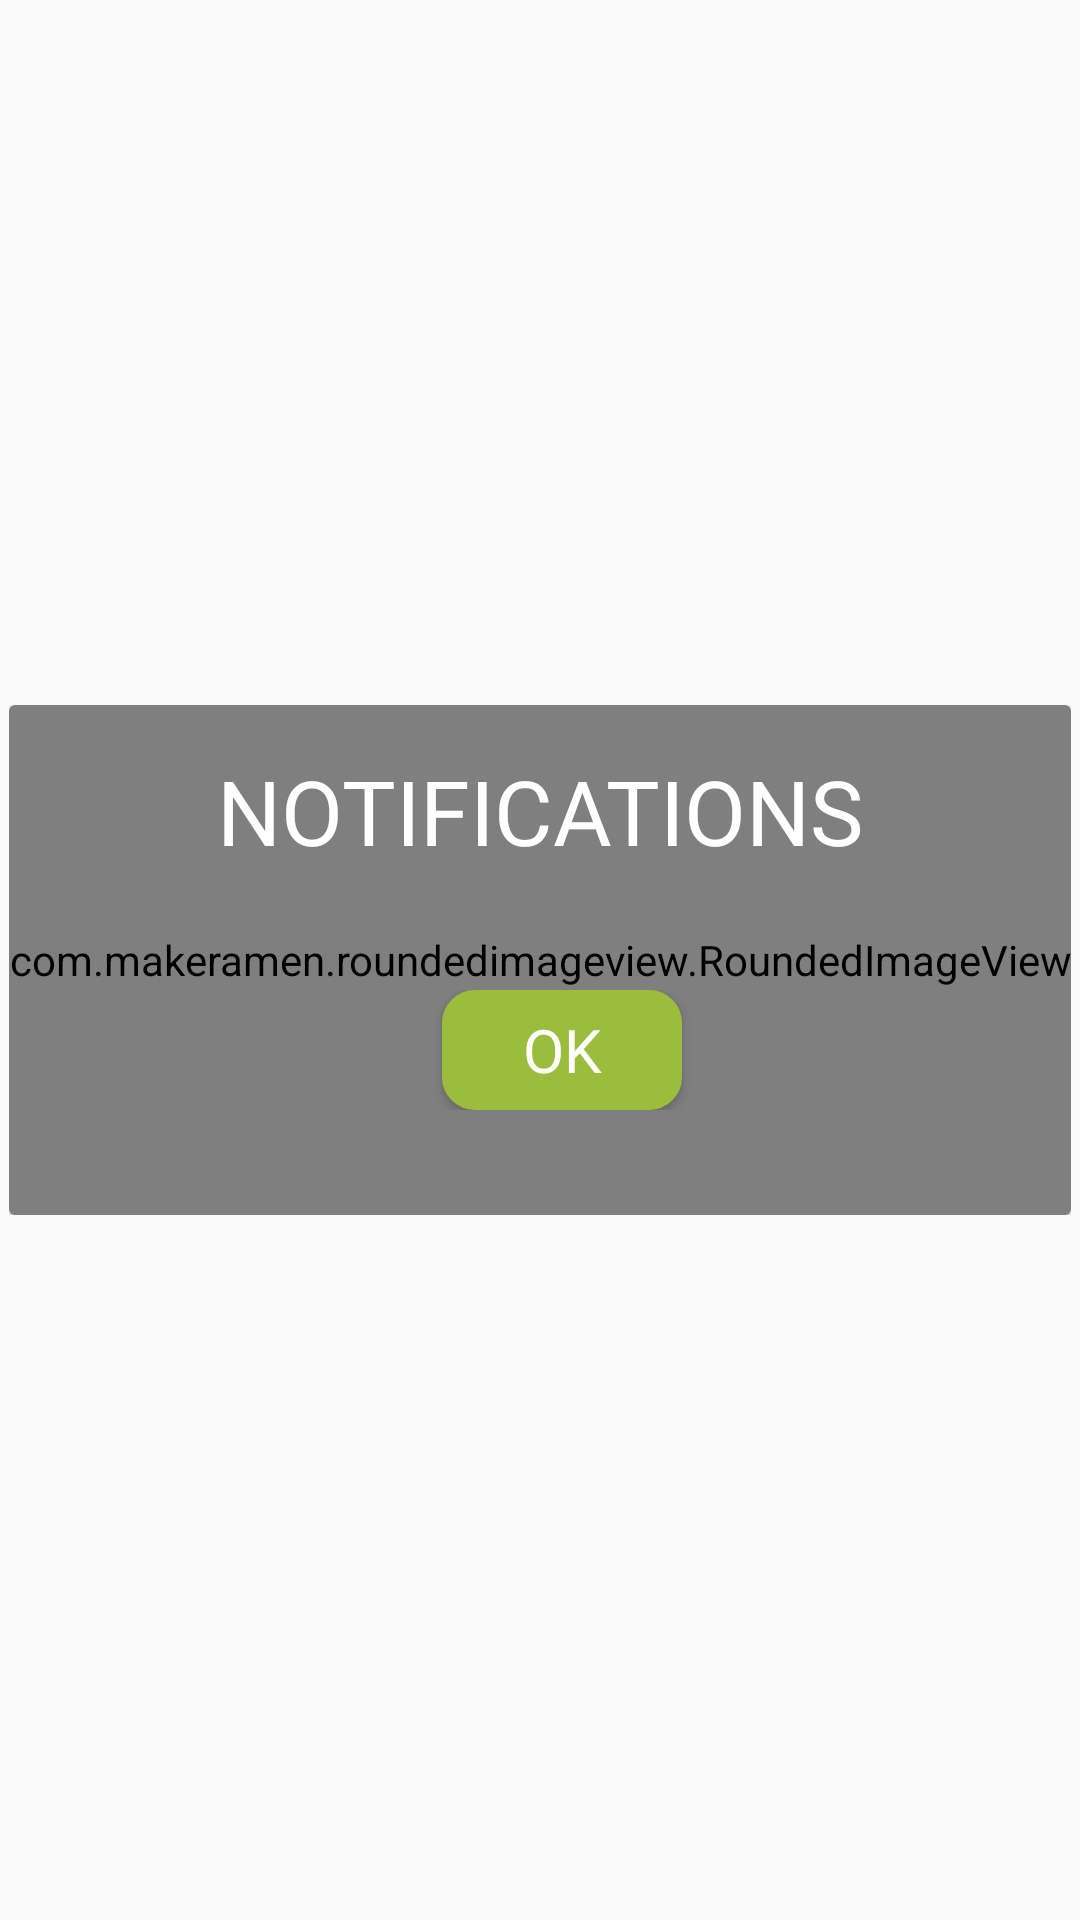

Layout XML and referenced resources for this Android screen:
<!-- AndroidManifest.xml: application theme AppTheme.NoActionBar -->
<!-- res/layout/notification_pop_up.xml -->
<?xml version="1.0" encoding="utf-8"?>
<LinearLayout xmlns:android="http://schemas.android.com/apk/res/android"
    xmlns:tools="http://schemas.android.com/tools"
    android:layout_width="wrap_content"
    android:layout_height="wrap_content"
    xmlns:app="http://schemas.android.com/apk/res-auto"
    android:layout_gravity="center"
    android:gravity="center"
    android:background="@android:color/transparent"
    tools:ignore="MissingDefaultResource">
    <LinearLayout
        android:layout_width="wrap_content"
        android:layout_height="wrap_content"
        android:layout_gravity="center"
        android:gravity="center"
        android:background="@android:color/transparent"
        android:orientation="vertical">
        <FrameLayout
            android:layout_width="wrap_content"
            android:layout_gravity="center"
            android:background="@android:color/transparent"
            android:layout_height="wrap_content">
            <LinearLayout
                android:layout_width="match_parent"
                android:layout_height="wrap_content">
                <androidx.cardview.widget.CardView
                    android:layout_width="match_parent"
                    android:layout_gravity="center"
                    app:cardBackgroundColor="@android:color/transparent"
                    android:layout_height="wrap_content">
                    <FrameLayout
                        android:layout_width="match_parent"
                        android:layout_height="wrap_content">

                        <LinearLayout
                            android:layout_width="match_parent"
                            android:orientation="vertical"
                            android:background="@android:color/transparent"
                            android:layout_height="wrap_content">
                            <FrameLayout
                                android:layout_width="match_parent"
                                android:background="@android:color/transparent"
                                android:layout_height="wrap_content">

                                <LinearLayout
                                    android:layout_width="match_parent"
                                    android:background="@android:color/transparent"
                                    android:layout_height="match_parent">
                                    <com.makeramen.roundedimageview.RoundedImageView
                                        android:layout_width="match_parent"
                                        android:layout_height="match_parent"
                                        app:riv_mutate_background="true"
                                        android:src="@drawable/logout_ng_three"
                                        android:scaleType="center"
                                        app:riv_corner_radius="10dip"
                                        app:riv_border_width="2dip"
                                        app:riv_oval="false"
                                        app:riv_border_color="#FFD62C"
                                        />
                                </LinearLayout>
                                <LinearLayout
                                    android:layout_width="match_parent"
                                    android:layout_height="wrap_content"
                                    android:background="@android:color/transparent"
                                    android:orientation="vertical">
                                    <Button
                                        android:layout_width="match_parent"
                                        android:layout_height="wrap_content"
                                        android:textAlignment="center"
                                        android:layout_marginTop="5dp"
                                        style="@style/Widget.AppCompat.Button.Borderless"
                                        android:textColor="@color/white"
                                        android:text="Notifications"
                                        android:gravity="center"
                                        android:layout_marginHorizontal="10dp"
                                        android:fontFamily="@font/reglisse_fill"
                                        android:textSize="30sp"
                                        />
                                    <TextView
                                        android:layout_width="match_parent"
                                        android:layout_height="wrap_content"
                                        android:textSize="@dimen/text_16"
                                        android:id="@+id/notification_desc"
                                        android:layout_marginHorizontal="10dp"
                                        android:textColor="@color/white"
                                        android:text=""
                                        android:gravity="center"
                                        android:fontFamily="@font/reglisse_fill"/>

                                    <LinearLayout
                                        android:layout_width="match_parent"
                                        android:layout_height="@dimen/width_40dp"
                                        android:layout_marginBottom="30dp"
                                        android:layout_marginTop="@dimen/margin_8dp"
                                        android:gravity="center"
                                        android:orientation="horizontal">
                                        <Button
                                            android:layout_width="@dimen/width_80dp"
                                            android:layout_height="match_parent"
                                            android:text="OK"
                                            android:id="@+id/go_to_notification"
                                            android:textColor="@color/white"
                                            android:fontFamily="@font/reglisse_fill"
                                            android:textSize="@dimen/text_size_20"
                                            android:background="@drawable/ic_dark_green"
                                            android:layout_marginLeft="@dimen/margin_15"/>

                                    </LinearLayout>
                                    <LinearLayout
                                        android:layout_width="match_parent"
                                        android:layout_height="@dimen/margin_5dp"/>
                                </LinearLayout>

                            </FrameLayout>

                        </LinearLayout>
                    </FrameLayout>

                </androidx.cardview.widget.CardView>

            </LinearLayout>


            <LinearLayout
                android:layout_width="match_parent"
                android:layout_gravity="end|top"
                android:gravity="end|top"
                android:visibility="gone"
                android:layout_marginTop="-20dp"
                android:layout_marginRight="-20dp"
                android:layout_height="match_parent">
                <ImageView
                    android:layout_width="50dp"
                    android:layout_height="50dp"
                    android:src="@drawable/logout_close">

                </ImageView>
            </LinearLayout>


        </FrameLayout>

    </LinearLayout>
</LinearLayout>
<!-- resources referenced by this layout -->
<resources>
  <color name="white">#FFFFFFFF</color>
  <dimen name="margin_15">15dp</dimen>
  <dimen name="margin_5dp">5dp</dimen>
  <dimen name="margin_8dp">8dp</dimen>
  <dimen name="text_16">16sp</dimen>
  <dimen name="text_size_20">20sp</dimen>
  <dimen name="width_40dp">40dp</dimen>
  <dimen name="width_80dp">80dp</dimen>
  <!-- drawable ic_dark_green (drawable) -->
  <?xml version="1.0" encoding="utf-8"?>
  <shape
      xmlns:android="http://schemas.android.com/apk/res/android"
      android:shape="rectangle"   >
  
      <solid
          android:color="#9ABD3B" >
      </solid>
  
      <stroke
          android:width="2dp"
          android:color="#9ABD3B" >
      </stroke>
  
      <padding
          android:left="5dp"
          android:top="5dp"
          android:right="5dp"
          android:bottom="5dp"    >
      </padding>
  
      <corners
          android:radius="10dp"   >
      </corners>
  
  </shape>
  <!-- drawable logout_close: png bitmap (drawable, 1560 bytes) -->
  <!-- drawable logout_ng_three: png bitmap (drawable, 17650 bytes) -->
  <style name="AppTheme.NoActionBar" parnet="android:Theme.AppCompat">
          <item name="windowActionBar">false</item>
          <item name="windowNoTitle">true</item>
          <item name="android:windowFullscreen">true</item>
      </style>
</resources>
